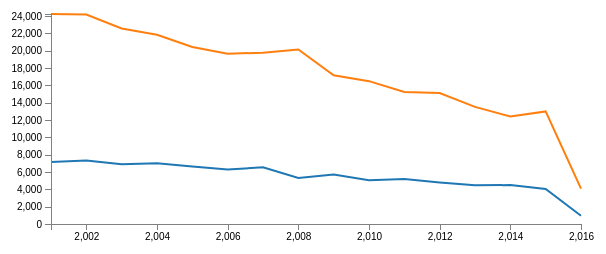
D3 v4 page, settled after 360 driven frames (6 s of simulated time); the page loaded 1 data file(s).



// Set the dimensions of the canvas / graph
var margin = {top: 30, right: 20, bottom: 30, left: 50},
    width = 600 - margin.left - margin.right,
    height = 270 - margin.top - margin.bottom;


// Set the ranges
var x = d3.scaleLinear().range([0, width]);
var y = d3.scaleLinear().range([height, 0]);

// Define the line
var priceline = d3.line()
    .x(function(d) { return x(d.year); })
    .y(function(d) { return y(d.value); });

// Adds the svg canvas
var svg = d3.select("body")
    .append("svg")
        .attr("width", width + margin.left + margin.right)
        .attr("height", height + margin.top + margin.bottom)
    .append("g")
        .attr("transform",
              "translate(" + margin.left + "," + margin.top + ")");

// Get the data
d3.json("myJsCrime2.json", function(error, data) {
    data.forEach(function(d) {
      d.year=d.year;
        d.value = +d.value;
    });

    // Scale the range of the data
    x.domain(d3.extent(data, function(d) { return d.year; }));
    y.domain([0, d3.max(data, function(d) { return d.value; })]);

    // Nest the entries by symbol
    var dataNest = d3.nest()
        .key(function(d) {return d.symbol;})
        .entries(data);

    // set the colour scale
    var color = d3.scaleOrdinal(d3.schemeCategory10);

    // Loop through each symbol / key
    dataNest.forEach(function(d) {

        svg.append("path")
            .attr("class", "line")
            .style("stroke", function() { // Add the colours dynamically
                return d.color = color(d.key); })
            .attr("d", priceline(d.values));

    });

    // Add the X Axis
    svg.append("g")
      .attr("class", "axis")
      .attr("transform", "translate(0," + height + ")")
      .call(d3.axisBottom(x));

    // Add the Y Axis
    svg.append("g")
      .attr("class", "axis")
      .call(d3.axisLeft(y));

});



### data: myJsCrime2.json
[
 {
  "year": "2001",
  "value": 7150,
  "symbol": "Arrested"
 },
 {
  "year": "2001",
  "value": 24233,
  "symbol": "NotArrested"
 },
 {
  "year": "2002",
  "value": 7340,
  "symbol": "Arrested"
 },
 {
  "year": "2002",
  "value": 24181,
  "symbol": "NotArrested"
 },
 {
  "year": "2003",
  "value": 6909,
  "symbol": "Arrested"
 },
 {
  "year": "2003",
  "value": 22568,
  "symbol": "NotArrested"
 },
 {
  "year": "2004",
  "value": 7004,
  "symbol": "Arrested"
 },
 {
  "year": "2004",
  "value": 21846,
  "symbol": "NotArrested"
 },
 "... 24 more items"
]